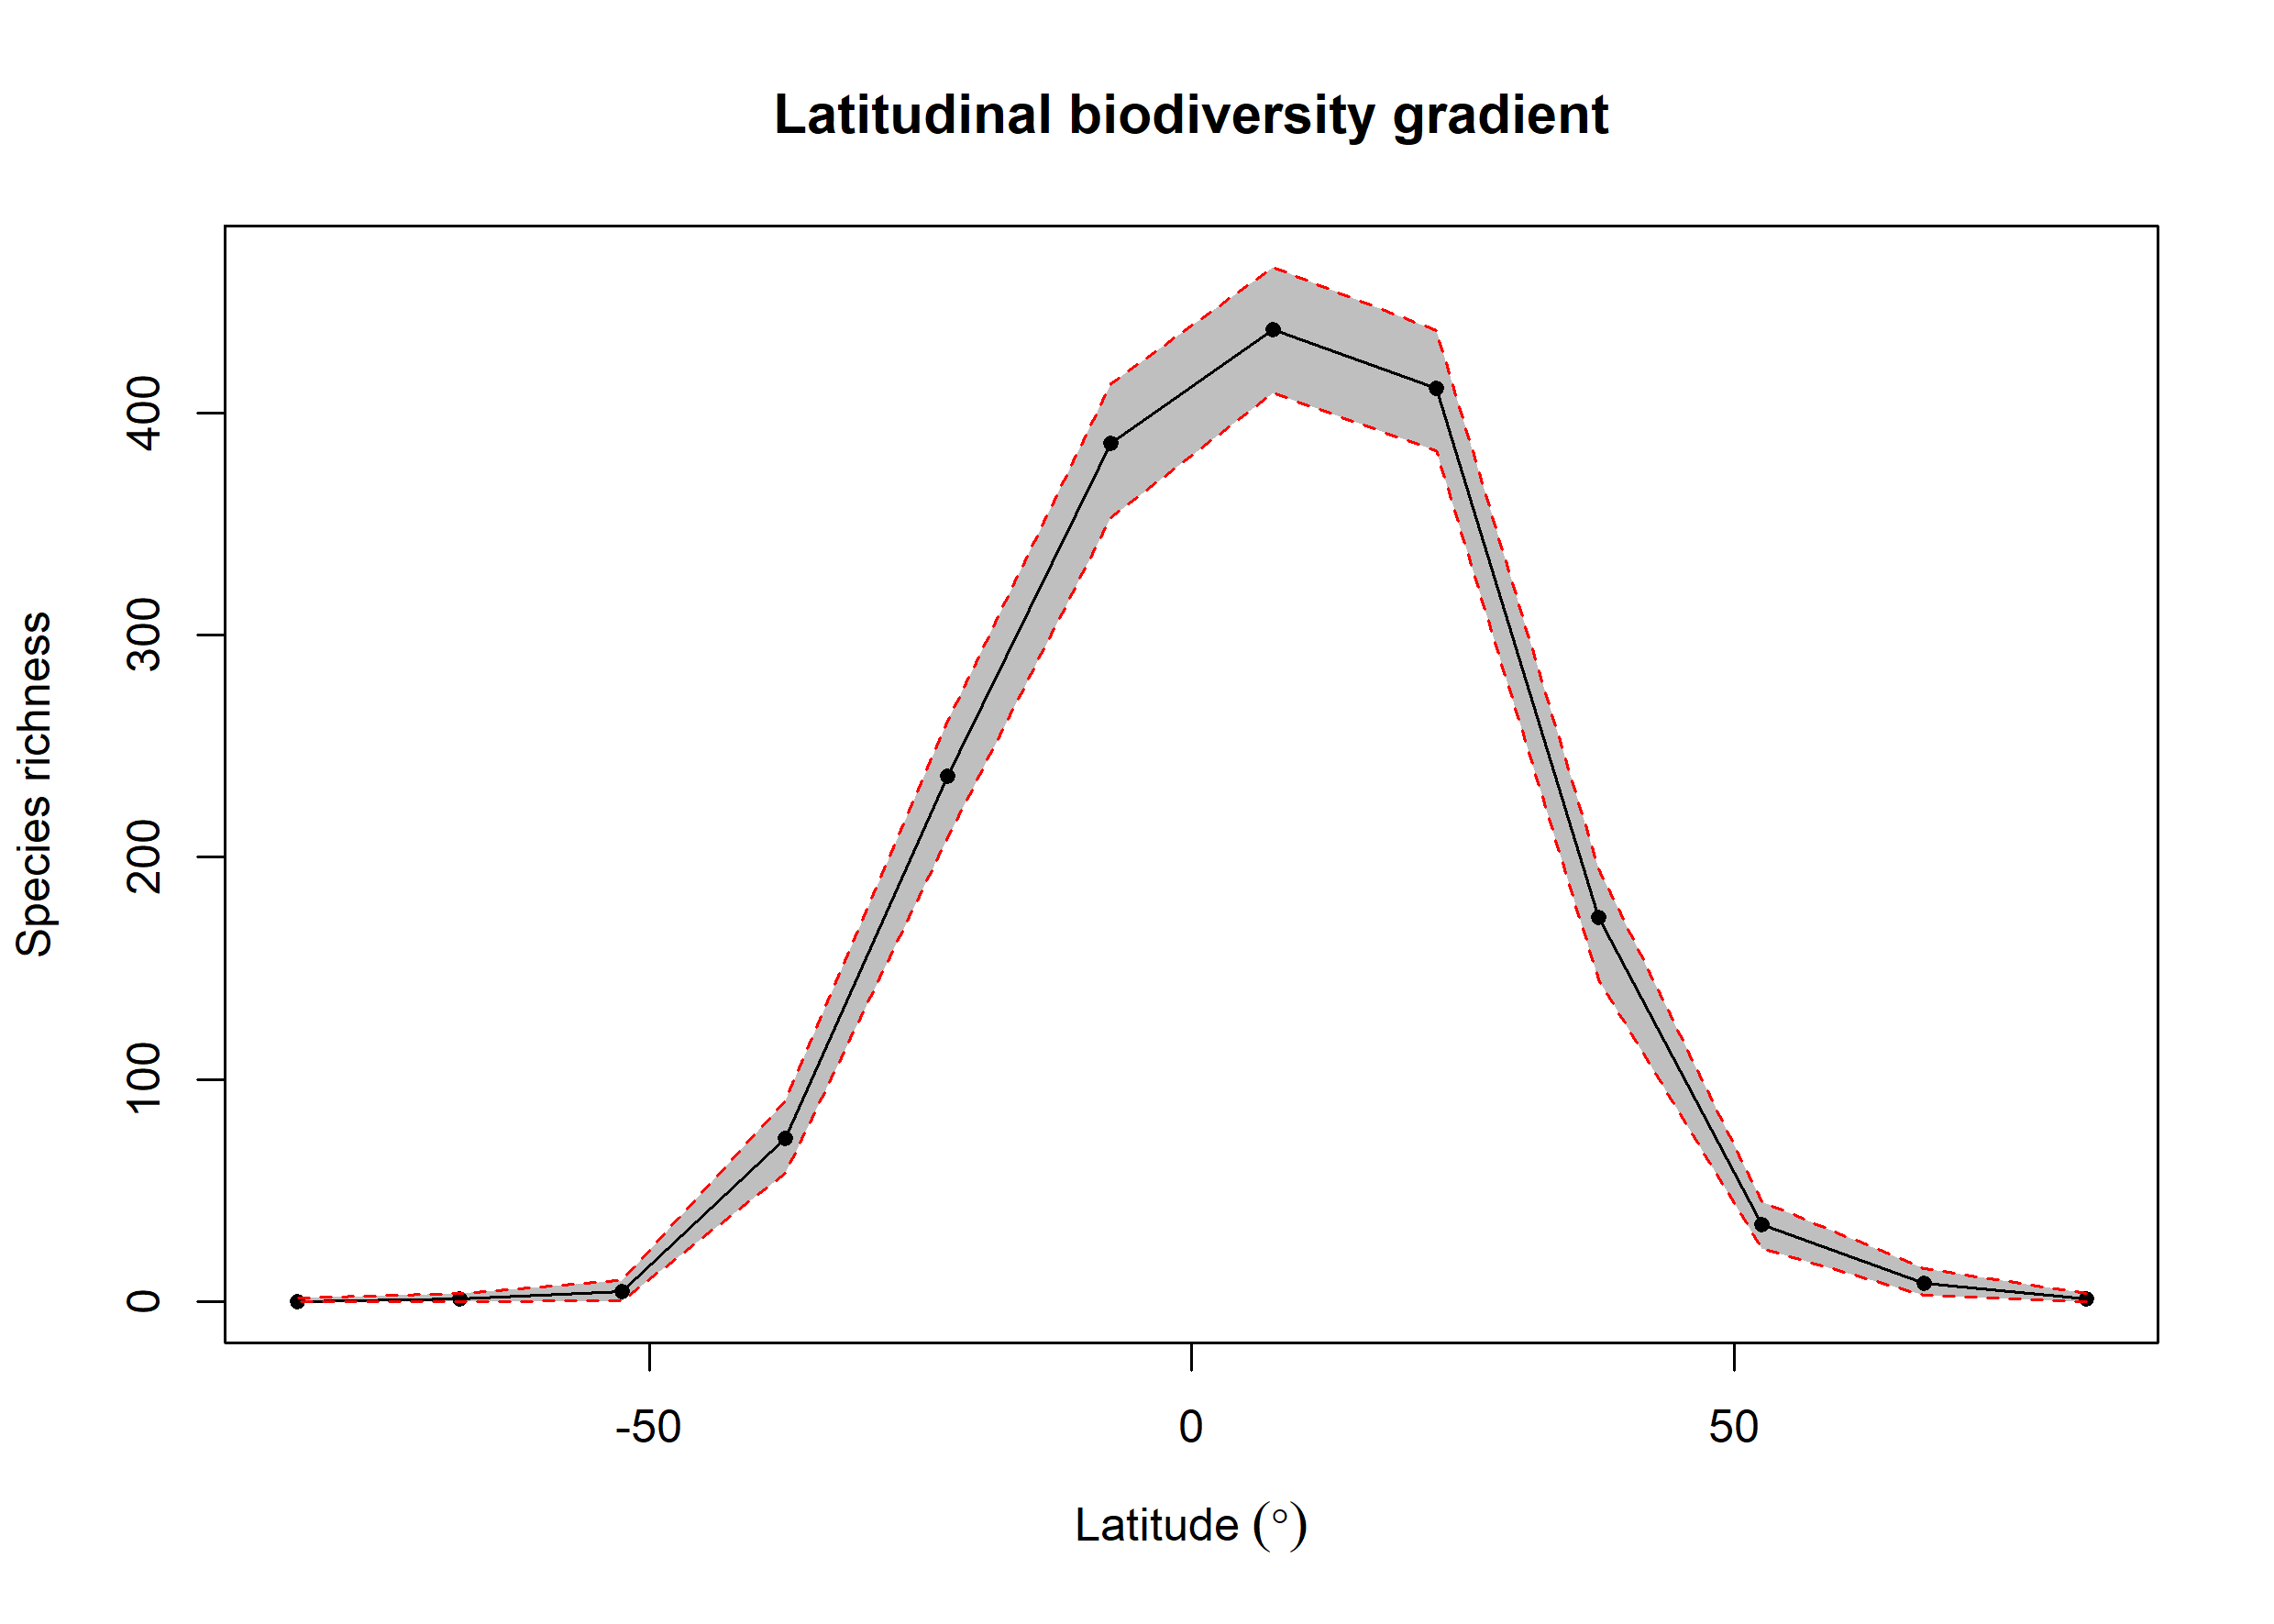

The data file committed next to this chart (first rows):
bin, max, min, mid, hemisphere, mean_richness, CI.Lower, CI.Upper
1, 90, 75, 82.5, N, 1.23, 0, 4
2, 75, 60, 67.5, N, 8.42, 3, 15
3, 60, 45, 52.5, N, 34.83, 24, 45
4, 45, 30, 37.5, N, 173.1, 144.9, 195
5, 30, 15, 22.5, N, 411.1, 382.9, 437
6, 15, 0, 7.5, N, 437.4, 408.9, 465.5
7, 0, -15, -7.5, S, 386.1, 352.9, 413.1
8, -15, -30, -22.5, S, 236.6, 209, 261.1
9, -30, -45, -37.5, S, 73.56, 57.95, 90.53
10, -45, -60, -52.5, S, 4.51, 0.475, 9.525
11, -60, -75, -67.5, S, 1.52, 0, 4
12, -75, -90, -82.5, S, 0.35, 0, 2
